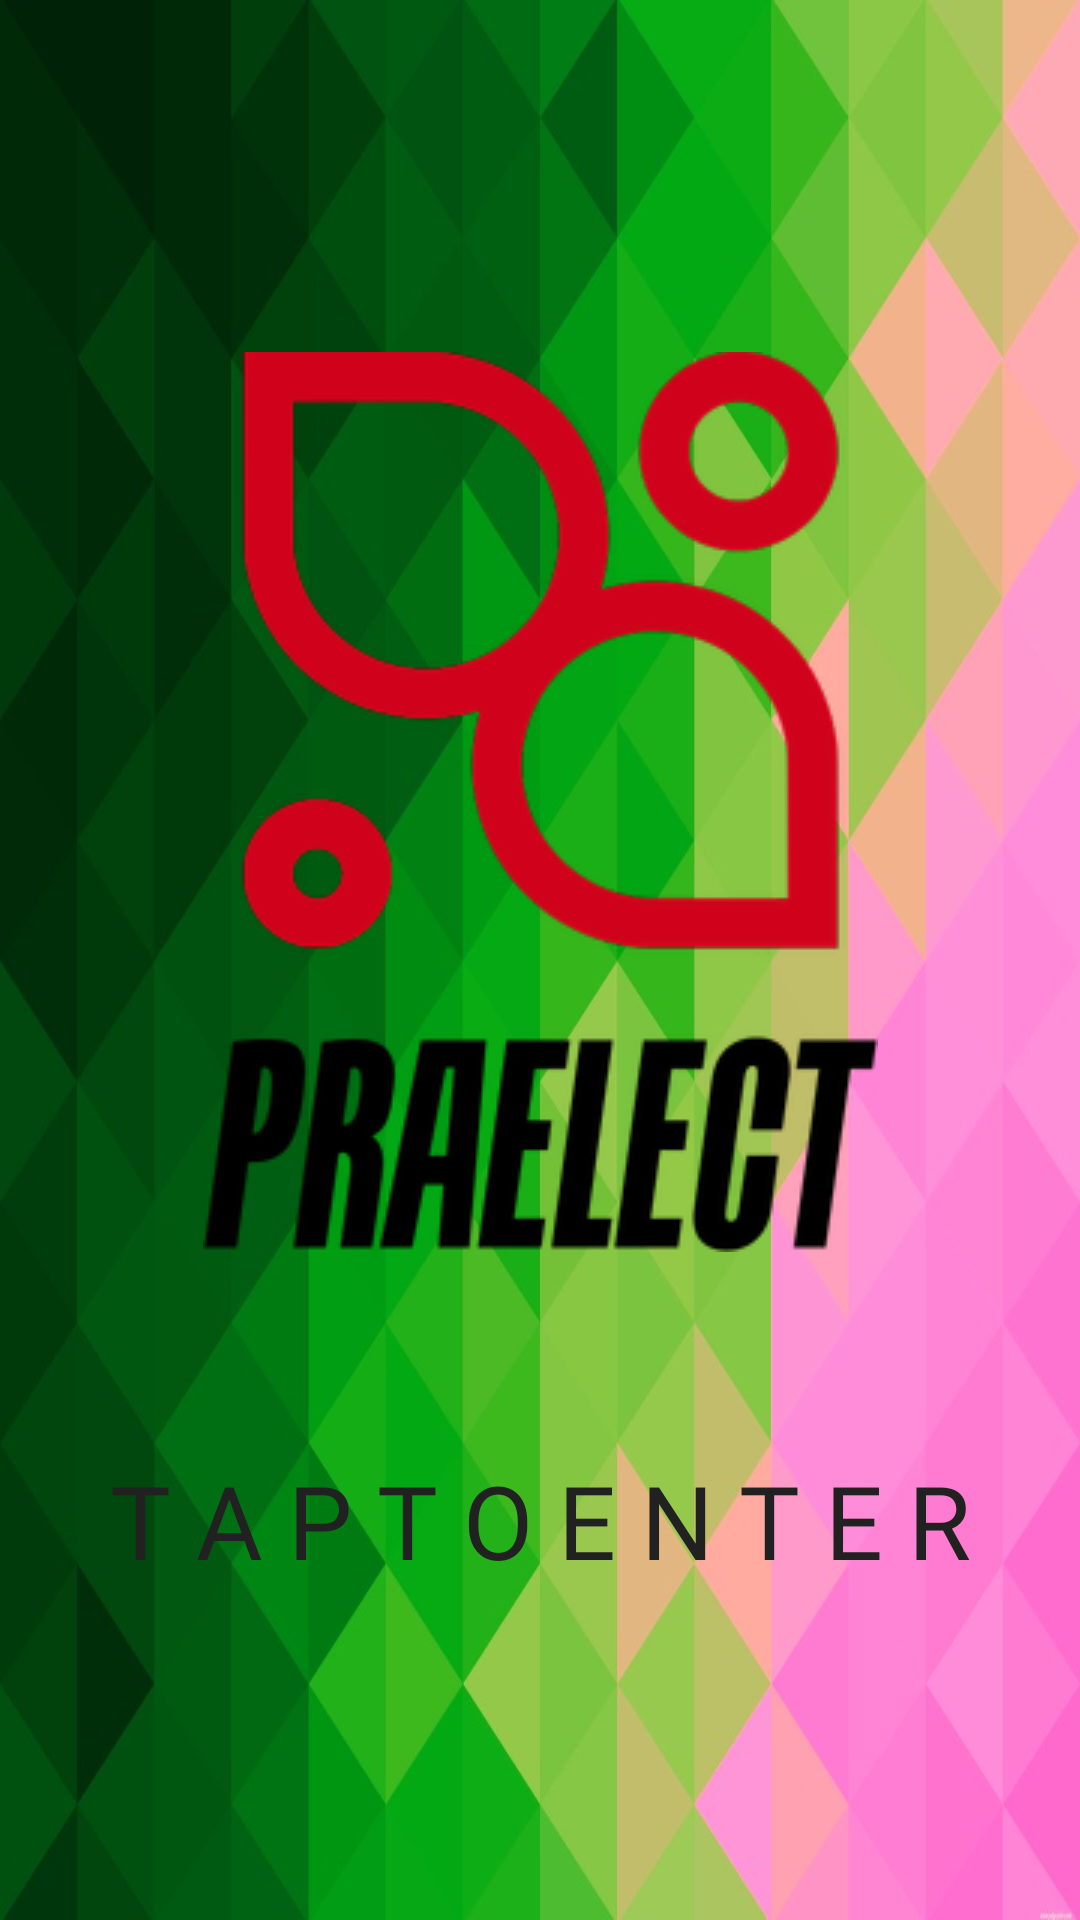

Write the Android layout XML for this screen, with the resource values it uses.
<!-- AndroidManifest.xml: application theme Theme.NeoPraelect -->
<!-- res/layout/activity_main.xml -->
<?xml version="1.0" encoding="utf-8"?>
<androidx.constraintlayout.widget.ConstraintLayout xmlns:android="http://schemas.android.com/apk/res/android"
    xmlns:app="http://schemas.android.com/apk/res-auto"
    xmlns:tools="http://schemas.android.com/tools"
    android:id="@+id/welcome_layout"
    android:layout_width="match_parent"
    android:layout_height="match_parent"
    android:background="@drawable/praelect_background"
    tools:context=".MainActivity">

    <ImageView
        android:id="@+id/logo"
        android:layout_width="wrap_content"
        android:layout_height="wrap_content"
        android:contentDescription="@string/wel_icon_desc"
        app:layout_constraintBottom_toBottomOf="parent"
        app:layout_constraintEnd_toEndOf="parent"
        app:layout_constraintStart_toStartOf="parent"
        app:layout_constraintTop_toTopOf="parent"
        app:layout_constraintVertical_bias="0.345"
        app:srcCompat="@drawable/praelect_logo1"
        tools:ignore="ImageContrastCheck" />

    <TextView
        android:id="@+id/wel_text_field"
        android:layout_width="wrap_content"
        android:layout_height="wrap_content"
        android:fontFamily="@font/allerta"
        android:text="@string/wel_text"
        android:textColor="#212121"
        android:textSize="34sp"
        app:layout_constraintBottom_toBottomOf="parent"
        app:layout_constraintEnd_toEndOf="parent"
        app:layout_constraintStart_toStartOf="parent"
        app:layout_constraintTop_toBottomOf="@+id/logo"
        app:layout_constraintVertical_bias="0.376" />

    <Button
        android:id="@+id/enter_button"
        android:layout_width="0dp"
        android:layout_height="0dp"
        android:alpha="0"
        app:layout_constraintBottom_toBottomOf="parent"
        app:layout_constraintEnd_toEndOf="parent"
        app:layout_constraintStart_toStartOf="parent"
        app:layout_constraintTop_toTopOf="parent" />

</androidx.constraintlayout.widget.ConstraintLayout>
<!-- resources referenced by this layout -->
<resources>
  <!-- drawable praelect_background: jpg bitmap (drawable, 63078 bytes) -->
  <!-- drawable praelect_logo1: png bitmap (drawable, 23335 bytes) -->
  <string name="wel_icon_desc">Main Logo</string>
  <string name="wel_text">T A P   T O   E N T E R</string>
  <style name="Theme.NeoPraelect" parent="Theme.MaterialComponents.DayNight.DarkActionBar">
          
          <item name="colorPrimary">@color/purple_500</item>
          <item name="colorPrimaryVariant">@color/purple_700</item>
          <item name="colorOnPrimary">@color/white</item>
          
          <item name="colorSecondary">@color/teal_200</item>
          <item name="colorSecondaryVariant">@color/teal_700</item>
          <item name="colorOnSecondary">@color/black</item>
          
          <item name="android:statusBarColor">?attr/colorPrimaryVariant</item>
          
      </style>
  <!-- not gathered from this repository: default colours our renderer supplied (Android Studio template values) -->
  <color name="purple_500">#FF6200EE</color>
  <color name="purple_700">#FF3700B3</color>
  <color name="teal_200">#FF03DAC5</color>
  <color name="teal_700">#FF018786</color>
  <color name="black">#FF000000</color>
  <color name="white">#FFFFFFFF</color>
</resources>
